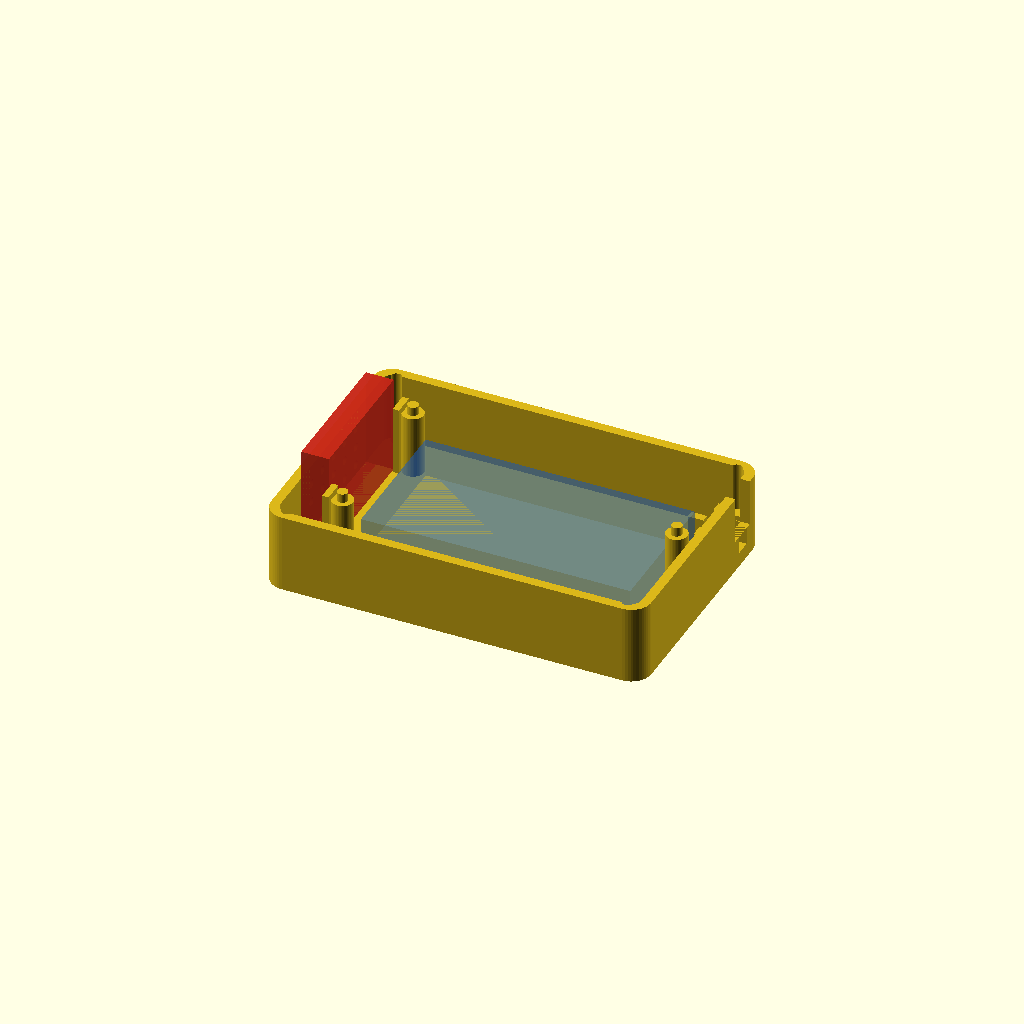
Cell 1: rendered with the file's own defaults.
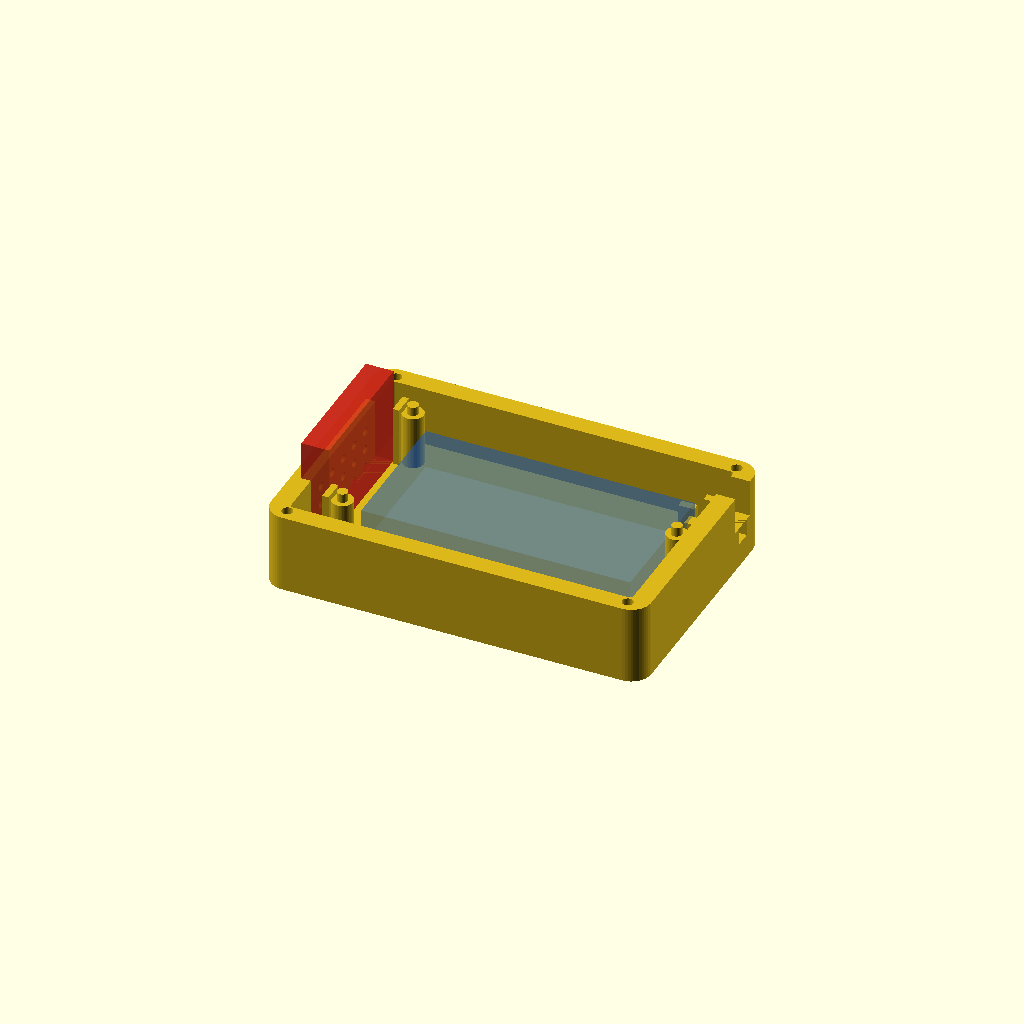
Cell 2: wall = 4.8 (everything else at default).
All cells are drawn from one camera (rotation 55°, 0°, 25°, orthographic, colour scheme Cornfield), so only the parameter changes between them.
Source of the model, enclosure/speaker_left_detail.scad:
/*
  Visual check of the left-side upright speaker installation.
  Presentation only; do not export this combined scene for printing.
*/

use <xiaozhi_enclosure.scad>

$fn = 48;

wall = 2.4;
speaker_installed = [7, 35, 25];
speaker_pos = [-42.1, 1.1625];
battery = [68, 35, 10];
battery_pos = [3.1, 2];

color([0.86, 0.72, 0.10])
    back_shell();

// Actual upright envelope: X=7, Y=35, Z=25.
color([0.82, 0.16, 0.10, 0.82])
    translate([
        speaker_pos[0],
        speaker_pos[1],
        wall + speaker_installed[2]/2
    ])
        cube(speaker_installed, center=true);

// Battery shown transparently to make the 7.7 mm separation visible.
color([0.12, 0.40, 0.82, 0.34])
    translate([
        battery_pos[0],
        battery_pos[1],
        wall + battery[2]/2
    ])
        cube(battery, center=true);
Customizer parameters (derived from the source; name, type, default, range or options):
wall: number, default 2.4
speaker_installed: vector, default [7, 35, 25]
speaker_pos: vector, default [-42.1, 1.1625]
battery: vector, default [68, 35, 10]
battery_pos: vector, default [3.1, 2]
